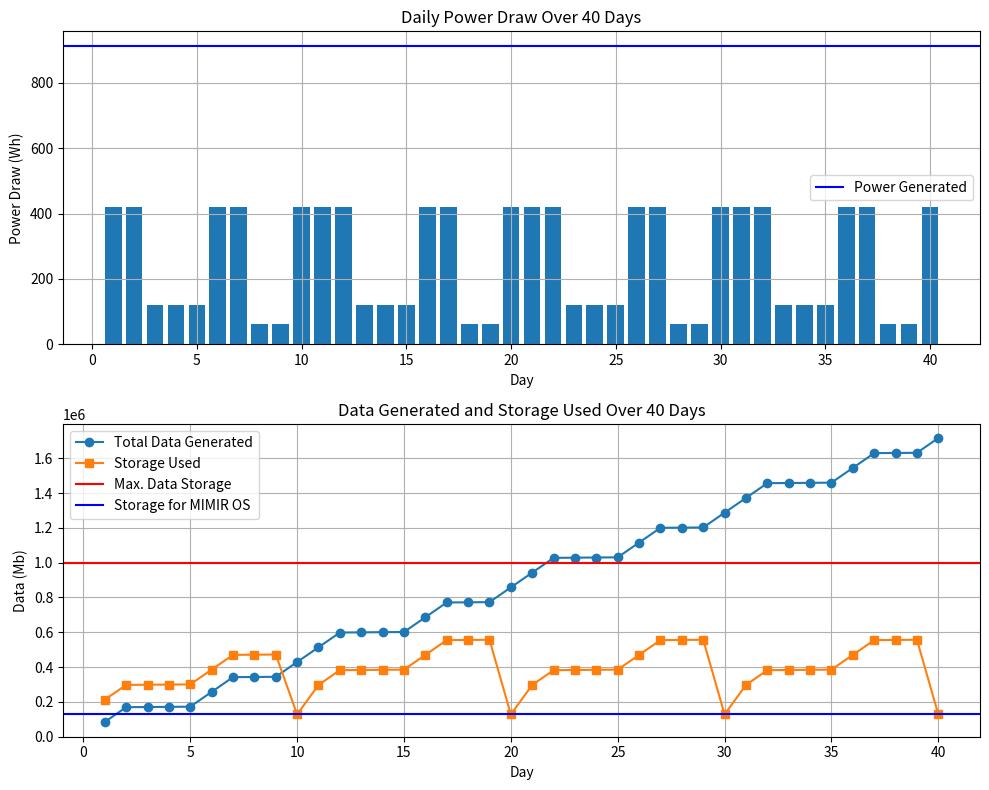

Generate this figure with matplotlib:
import numpy as np
import matplotlib.pyplot as plt

# Definitions
# Payload-specific parameters
payloads = {
    'EO': {'power_imaging': 27.26, 'power_idle': 15.1, 'data_output': 3532.9},
    'ADCS': {'power_peak': 4.16, 'power_idle': 0.998, 'data_output': 1000 / 24},
    'SOAR': {'power': 5, 'data_output': 1000 / 24}
}

# Miscellaneous parameters
hours_per_day = 24
days = 40
testing_schedule = ['EO', 'EO', 'SOAR', 'SOAR', 'SOAR', 'EO', 'EO', 'ADCS', 'ADCS', 'EO']

# Simulation Initialization
power_draw = np.zeros(days)
data_generated = np.zeros(days)
data_max = 1000 * 1000  # 1 Tb total storage
data_min = 128 * 1000   # 128 Gb for MIMIR OS
data_used = np.zeros(days)
data_used[0] = data_min
revisit_period = 10  # days between data downlinks
downlink_day = 0

# Simulation Loop
for day in range(days):
    if day < 10:
        day_sched = day
    elif 10 <= day < 20:
        day_sched = day - 10
    elif 20 <= day < 30:
        day_sched = day - 20
    elif 30 <= day < 40:
        day_sched = day - 30

    payload = payloads[testing_schedule[day_sched]]

    if testing_schedule[day_sched] == 'EO':
        daily_power = (payload['power_imaging'] * 0.2 + payload['power_idle'] * 0.8) * hours_per_day
    elif testing_schedule[day_sched] == 'ADCS':
        daily_power = (payload['power_peak'] * 0.5 + payload['power_idle'] * 0.5) * hours_per_day
    else:  # SOAR
        daily_power = payload['power'] * hours_per_day

    power_draw[day] = daily_power
    data_generated[day] = payload['data_output'] * hours_per_day

    if (day + 1) % revisit_period == 0:
        data_used[day] = data_min
        downlink_day = day
    else:
        data_used[day] = data_min + np.sum(data_generated[downlink_day:day + 1])

# Plotting Results
plt.figure(figsize=(10, 8))

# Power Draw Plot
plt.subplot(2, 1, 1)
plt.bar(range(1, days + 1), power_draw)
plt.grid(True)
plt.title(f'Daily Power Draw Over {days} Days')
plt.xlabel('Day')
plt.ylabel('Power Draw (Wh)')
plt.xticks(range(0, days + 1, 5))
plt.axhline(38 * 24, color='b', label='Power Generated')
plt.legend(loc='best')

# Data Generation and Usage Plot
plt.subplot(2, 1, 2)
plt.plot(range(1, days + 1), np.cumsum(data_generated), '-o', label='Total Data Generated')
plt.plot(range(1, days + 1), data_used, '-s', label='Storage Used')
plt.axhline(data_max, color='r', label='Max. Data Storage')
plt.axhline(data_min, color='b', label='Storage for MIMIR OS')
plt.ylim(0, None)
plt.grid(True)
plt.title(f'Data Generated and Storage Used Over {days} Days')
plt.xlabel('Day')
plt.ylabel('Data (Mb)')
plt.legend(loc='best')

plt.tight_layout()
plt.show()
